The GitHub repository TadiKev/tobacco-leaf-tooling contains a labelled image folder "tobacco_processed" with 3 categories: alternaria, cercospora, healthy. Examples follow, each with its label.

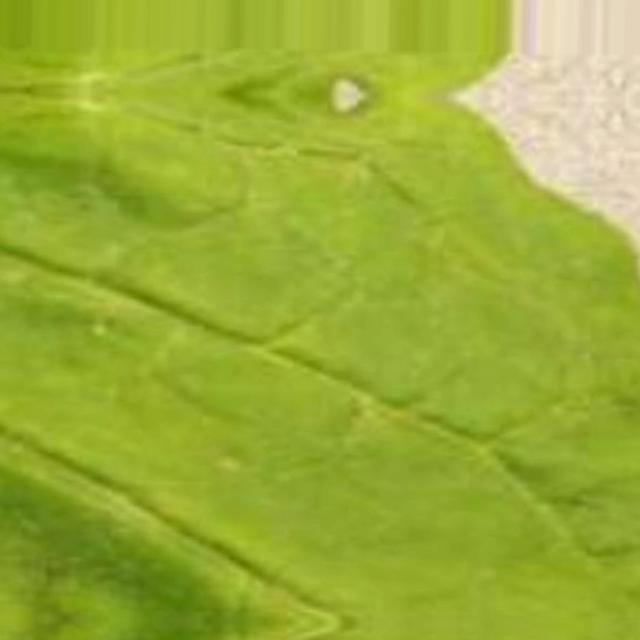
Label: cercospora

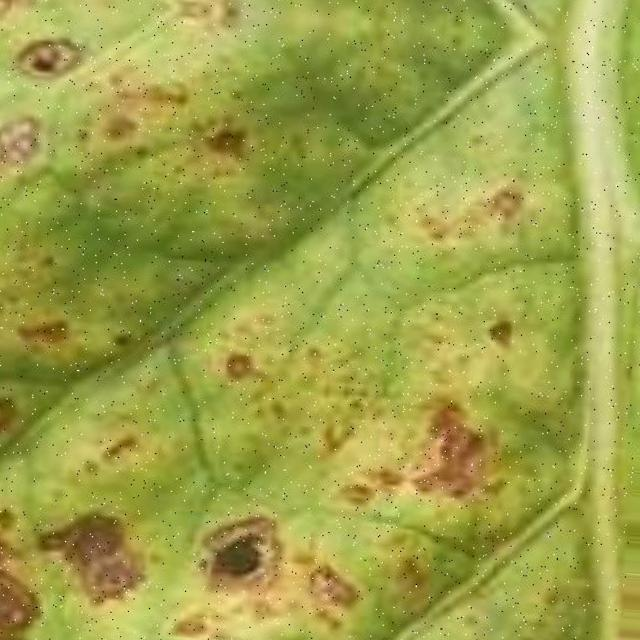
Label: alternaria

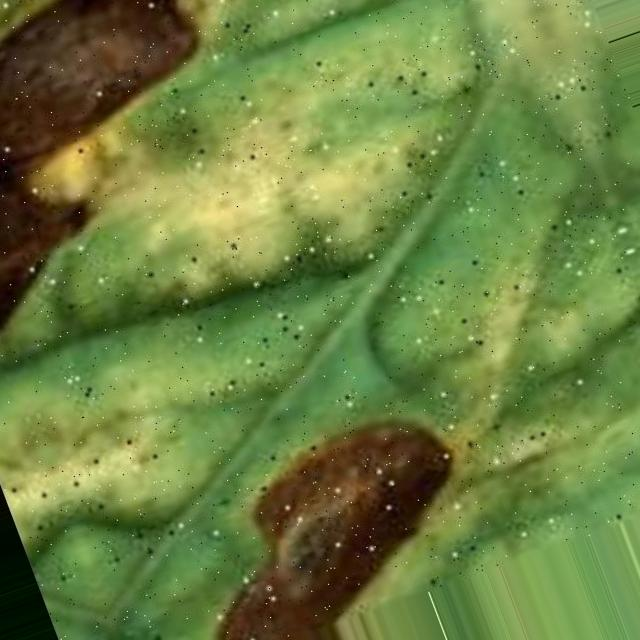
Label: alternaria

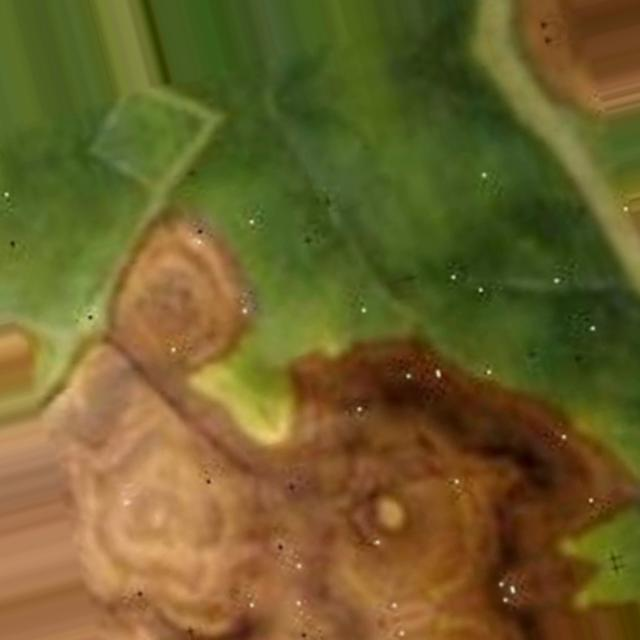
Label: alternaria

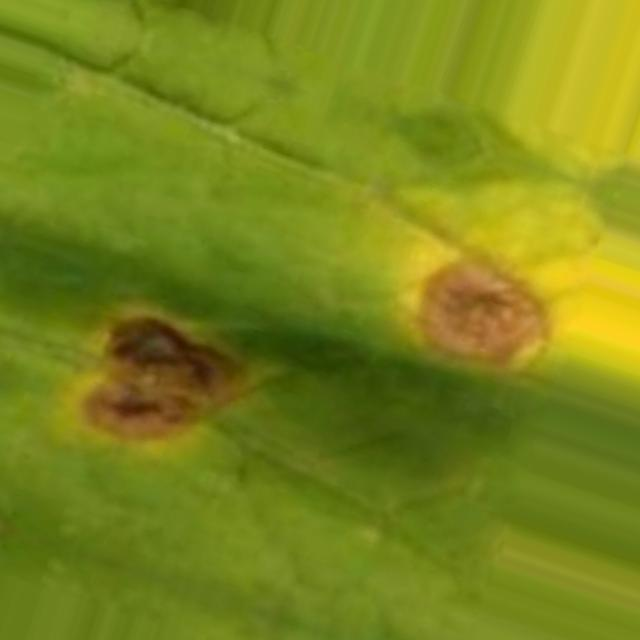
Label: cercospora

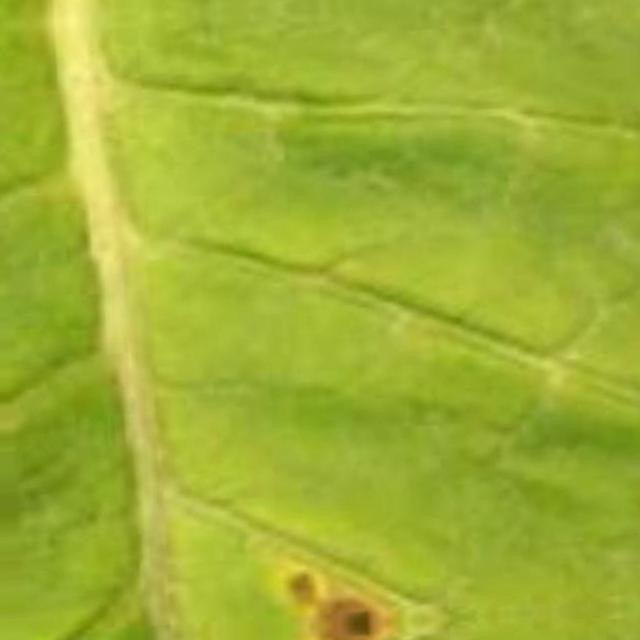
Label: cercospora
